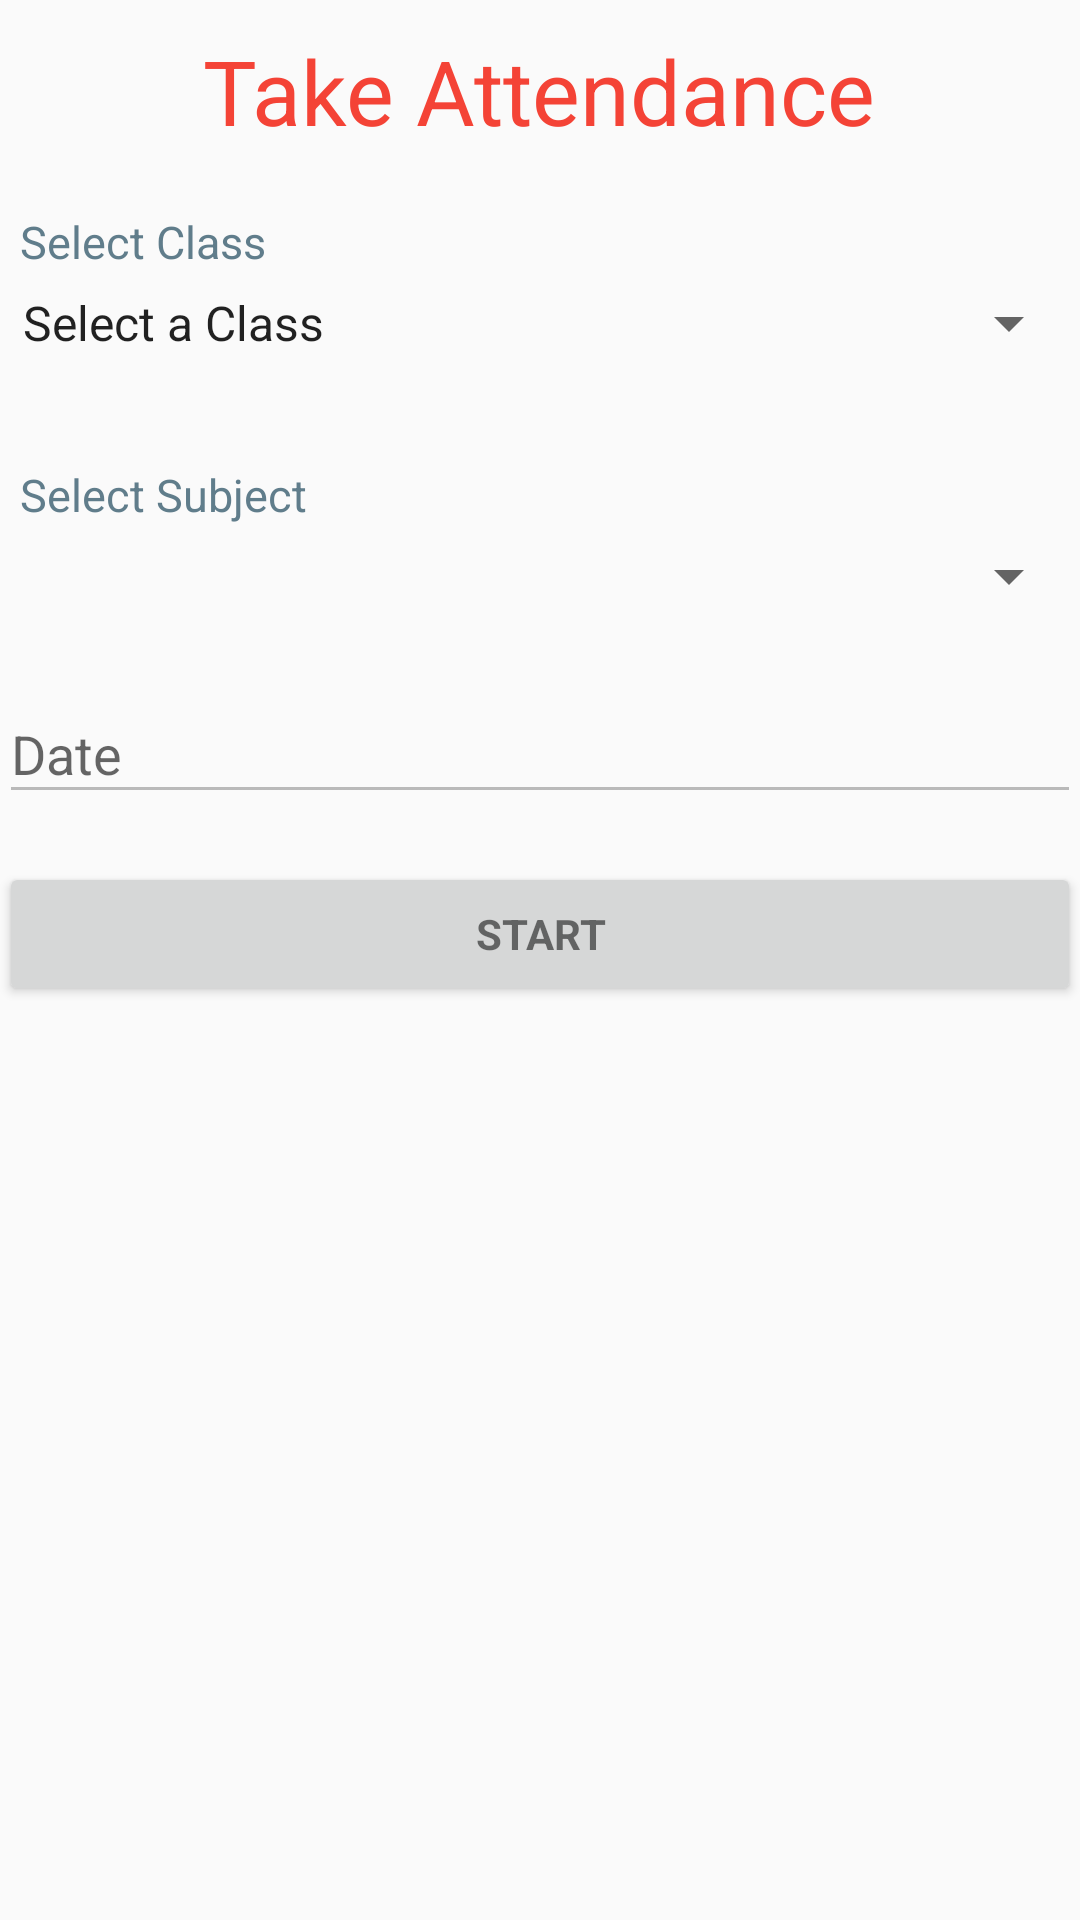

Write the Android layout XML for this screen, with the resource values it uses.
<!-- AndroidManifest.xml: application theme AppTheme -->
<!-- res/layout/fragment_take_attendance.xml -->
<LinearLayout xmlns:android="http://schemas.android.com/apk/res/android"
    xmlns:tools="http://schemas.android.com/tools"
    android:layout_width="match_parent"
    android:layout_height="match_parent"
    android:gravity="center_horizontal"
    android:orientation="vertical"
    android:paddingBottom="@dimen/activity_vertical_margin"
    android:paddingLeft="@dimen/activity_horizontal_margin"
    android:paddingRight="@dimen/activity_horizontal_margin"
    android:paddingTop="@dimen/activity_vertical_margin"
    tools:context=".RegisterActivity">

    




    <LinearLayout
        android:id="@+id/email_login_form"
        android:layout_width="match_parent"
        android:layout_height="wrap_content"
        android:orientation="vertical"
        android:layout_marginTop="10dp">

        <TextView
            android:layout_width="wrap_content"
            android:layout_height="wrap_content"
            android:textAppearance="?android:attr/textAppearanceLarge"
            android:text="@string/take_attendance_title"
            android:textColor="@color/loginTitle"
            android:textSize="30dp"
            android:id="@+id/LoginTitle"
            android:layout_gravity="center_horizontal" />

        <TextView
            android:layout_width="wrap_content"
            android:layout_height="wrap_content"
            android:textAppearance="?android:attr/textAppearance"
            android:text="@string/classentries_prompt"
            android:textColor="@color/colorAccent"
            android:layout_marginTop="20dp"
            android:textSize="15dp"
            android:id="@+id/txtclasstitle"
            android:paddingLeft="07dp" />


        <Spinner
            android:layout_width="match_parent"
            android:layout_height="wrap_content"
            android:id="@+id/spinnerClass"
            android:prompt="@string/classentries_prompt"
            android:entries="@array/classentries_array"
            android:layout_marginTop="05dp"
            android:spinnerMode="dialog"
            android:layout_marginBottom="15dp"
            />

        <TextView
            android:layout_width="wrap_content"
            android:layout_height="wrap_content"
            android:textAppearance="?android:attr/textAppearance"
            android:text="Select Subject"
            android:textColor="@color/colorAccent"
            android:layout_marginTop="20dp"
            android:textSize="15dp"
            android:id="@+id/txtsubtitle"
            android:paddingLeft="07dp" />


        <Spinner
            android:layout_width="match_parent"
            android:layout_height="wrap_content"
            android:id="@+id/spinnerSubject"

            android:layout_marginTop="05dp"
            android:spinnerMode="dialog"
            android:layout_marginBottom="15dp"
            />




        <android.support.design.widget.TextInputLayout
            android:layout_width="match_parent"
            android:layout_height="wrap_content">

            <AutoCompleteTextView
                android:id="@+id/datepick"
                android:layout_width="match_parent"
                android:layout_height="wrap_content"
                android:hint="@string/take_attendance_date"
                android:inputType="date"
                android:maxLines="1"
                android:textColor="#000000"
                android:singleLine="true"
                android:enabled="false"
                />

        </android.support.design.widget.TextInputLayout>




        <Button
            android:id="@+id/start_button"
            style="?android:textAppearanceSmall"
            android:layout_width="match_parent"
            android:layout_height="wrap_content"
            android:layout_marginTop="16dp"
            android:text="@string/take_attendance_button"
            android:textStyle="bold"

            />

    </LinearLayout>





</LinearLayout>
<!-- resources referenced by this layout -->
<resources>
  <string-array name="classentries_array">
          <item>Select a Class</item>
          <item>MCA1A</item>
          <item>MCA2A</item>
          <item>MCA3A</item>
          <item>MCA1B</item>
          <item>MCA2B</item>
          <item>MCA3B</item>
      </string-array>
  <color name="colorAccent">#607D8B</color>
  <color name="loginTitle">#F44336</color>
  <string name="classentries_prompt">Select Class</string>
  <string name="take_attendance_button">Start</string>
  <string name="take_attendance_date">Date</string>
  <string name="take_attendance_title">Take Attendance</string>
  <style name="AppTheme" parent="Theme.AppCompat.Light.DarkActionBar">
          
          <item name="colorPrimary">@color/colorPrim</item>
          <item name="colorPrimaryDark">@color/colorPrimaryDark</item>
          <item name="colorAccent">@color/colorAccent</item>
      </style>
  <color name="colorPrim">#009688</color>
  <color name="colorPrimaryDark">#00796B</color>
</resources>
